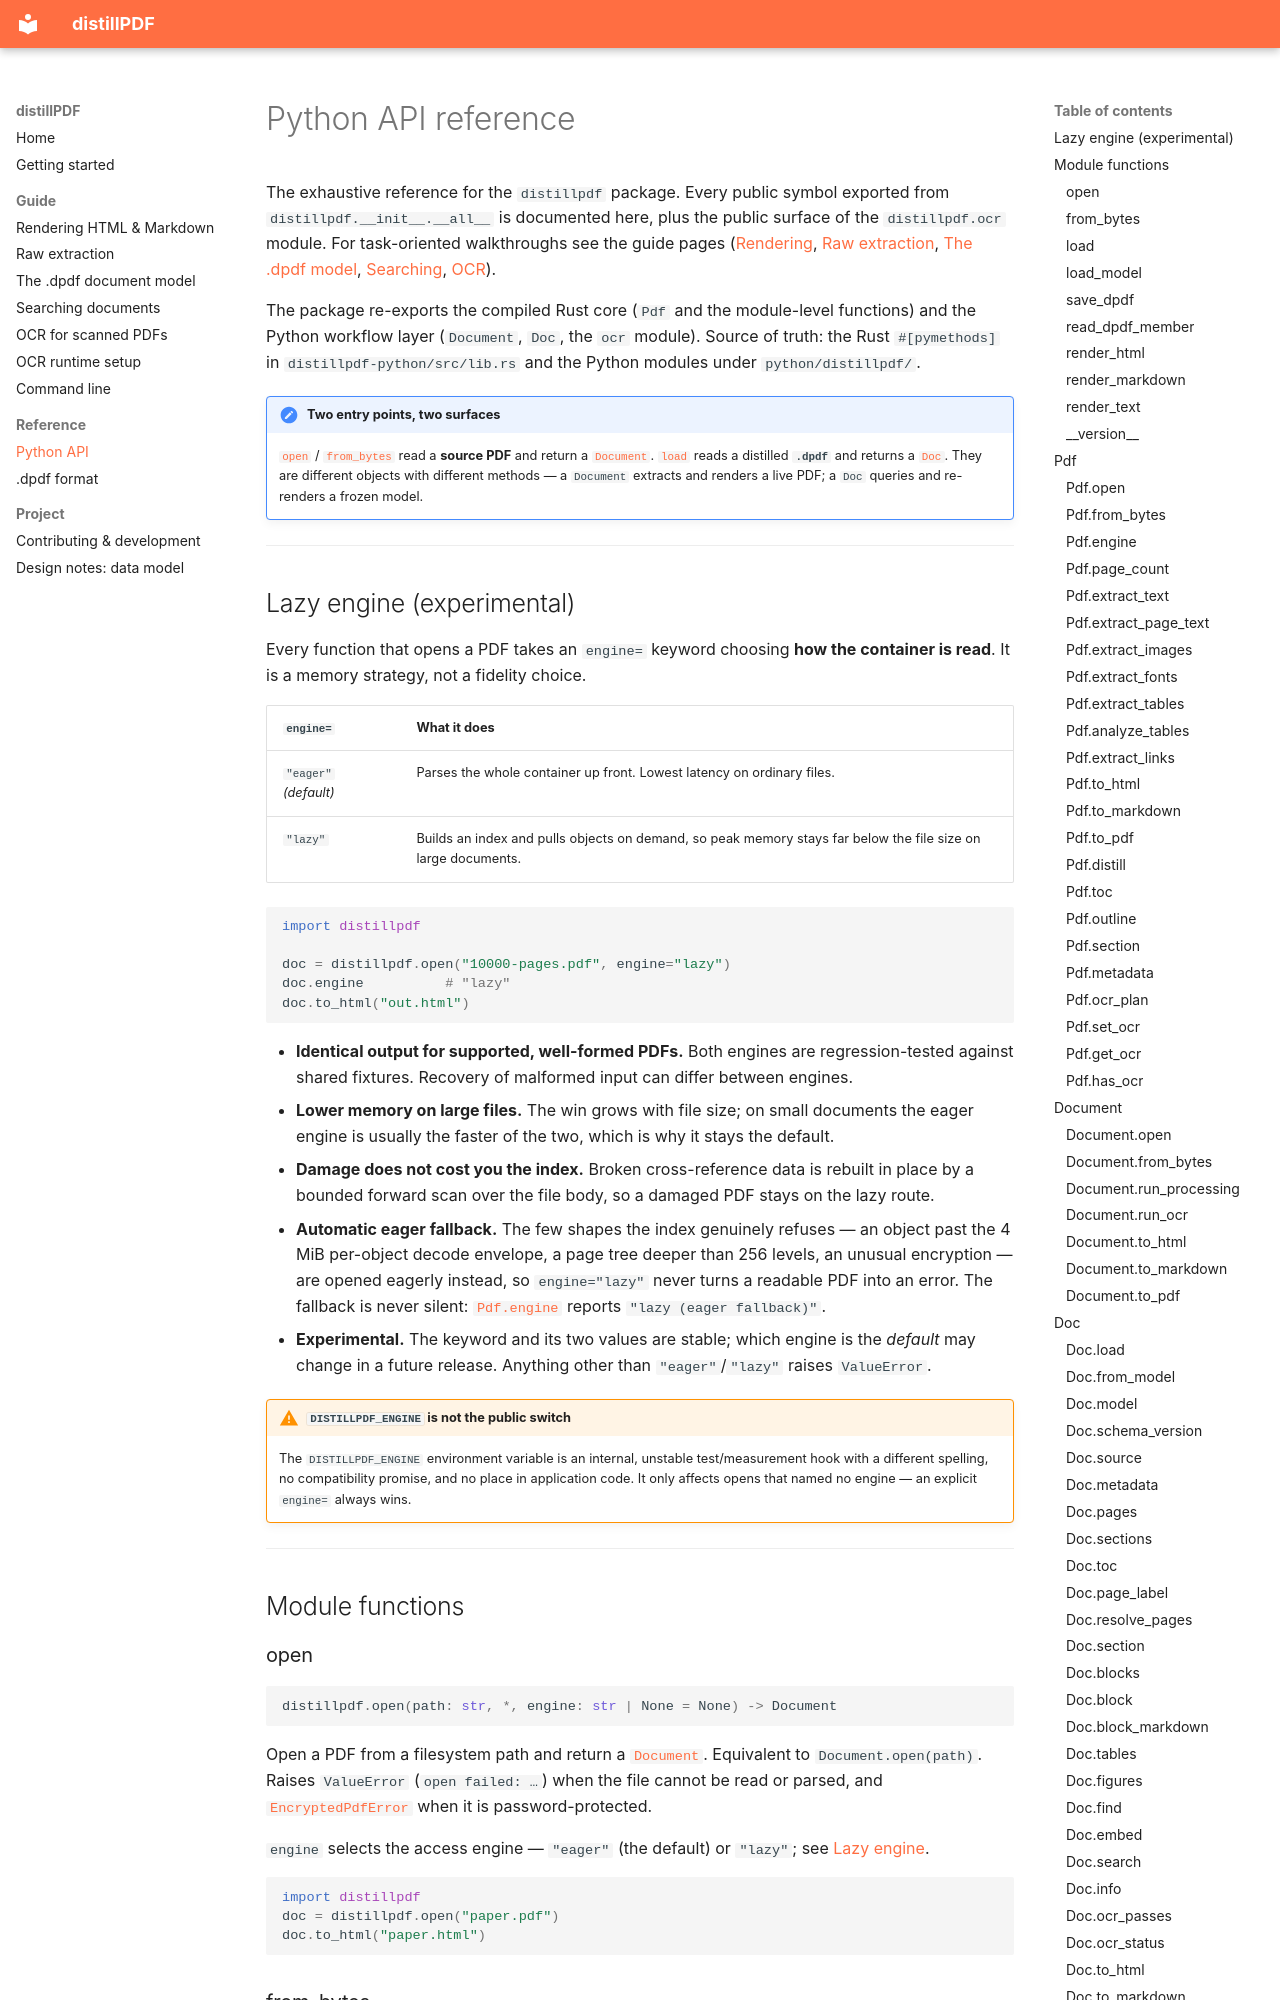

repository: kkollsga/distillpdf · page: reference/python/index.html · generator: mkdocs

# Python API reference

The exhaustive reference for the `distillpdf` package. Every public symbol exported from
`distillpdf.__init__.__all__` is documented here, plus the public surface of the
`distillpdf.ocr` module. For task-oriented walkthroughs see the guide pages
([Rendering](../guide/rendering.md), [Raw extraction](../guide/extraction.md),
[The .dpdf model](../guide/dpdf.md), [Searching](../guide/search.md),
[OCR](../guide/ocr.md)).

The package re-exports the compiled Rust core (`Pdf` and the module-level functions) and the
Python workflow layer (`Document`, `Doc`, the `ocr` module). Source of truth: the Rust
`#[pymethods]` in `distillpdf-python/src/lib.rs` and the Python modules under `python/distillpdf/`.

!!! note "Two entry points, two surfaces"
    [`open`](#open) / [`from_bytes`](#from_bytes) read a **source PDF** and return a
    [`Document`](#document). [`load`](#load) reads a distilled **`.dpdf`** and returns a
    [`Doc`](#doc). They are different objects with different methods — a `Document` extracts
    and renders a live PDF; a `Doc` queries and re-renders a frozen model.

---
